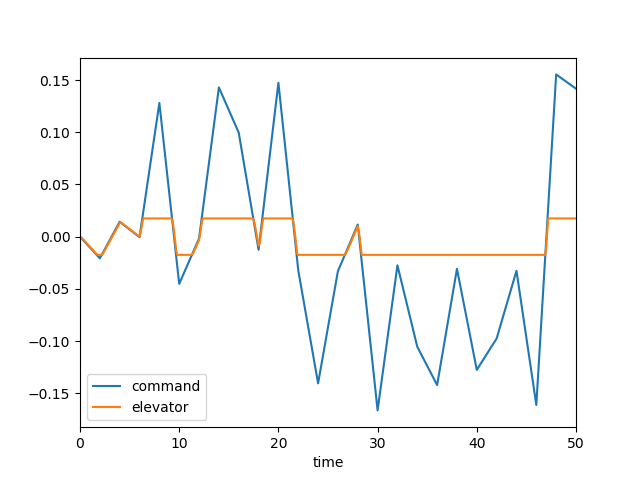

The data file committed next to this chart (first rows):
, time, dec, de, mode, u, w, q, theta
0, 0.0, 0.0, 0.0, 1.0, 0.0, 0.0, 0.0, 0.0
1, 0.1, -0.001037, -0.0005713, 1.0, -5.759566920460202e-05, 0.0008004, 3.471947638900019e-05, 1.1215457789148786e-06
2, 0.2, -0.002075, -0.001437, 1.0, -0.0003074, 0.004495, 0.0001473, 9.4770311989123e-06
3, 0.3, -0.003112, -0.002412, 1.0, -0.0008687, 0.01303, 0.0003423, 3.3258096664212644e-05
4, 0.4, -0.00415, -0.003426, 1.0, -0.001846, 0.028, 0.0006102, 8.029379387153313e-05
5, 0.5, -0.005187, -0.004455, 1.0, -0.003327, 0.05059, 0.0009369, 0.0001572
6, 0.6, -0.006225, -0.005489, 1.0, -0.005387, 0.0816, 0.001307, 0.0002691
7, 0.7, -0.007262, -0.006526, 1.0, -0.008085, 0.1215, 0.001707, 0.0004195
8, 0.8, -0.0083, -0.007563, 1.0, -0.01146, 0.1702, 0.002121, 0.0006108
9, 0.9, -0.009337, -0.0086, 1.0, -0.01556, 0.2278, 0.00254, 0.0008439
10, 1.0, -0.01037, -0.009637, 1.0, -0.02039, 0.2936, 0.002953, 0.001119
11, 1.1, -0.01141, -0.01067, 1.0, -0.02597, 0.3673, 0.003351, 0.001434
12, 1.2, -0.01245, -0.01171, 1.0, -0.03229, 0.4479, 0.003727, 0.001788
13, 1.3, -0.01349, -0.01275, 1.0, -0.03936, 0.5347, 0.004078, 0.002178
14, 1.4, -0.01452, -0.01379, 1.0, -0.04717, 0.6269, 0.004398, 0.002602
15, 1.5, -0.01556, -0.01482, 1.0, -0.05569, 0.7235, 0.004688, 0.003057
16, 1.6, -0.0166, -0.01586, 1.0, -0.06492, 0.8236, 0.004945, 0.003539
17, 1.7, -0.01764, -0.0169, 1.0, -0.07483, 0.9263, 0.00517, 0.004045
18, 1.8, -0.01867, -0.01745, 1.0, -0.08537, 1.031, 0.005343, 0.004571
19, 1.9, -0.01971, -0.01745, 1.0, -0.09636, 1.133, 0.005391, 0.005109
20, 2.0, -0.02075, -0.01745, 1.0, -0.1076, 1.231, 0.005319, 0.005645
21, 2.1, -0.019, -0.01745, 1.0, -0.1191, 1.321, 0.00515, 0.006169
22, 2.2, -0.01725, -0.01734, 1.0, -0.1306, 1.403, 0.004896, 0.006672
23, 2.3, -0.0155, -0.01632, 1.0, -0.142, 1.474, 0.004517, 0.007145
24, 2.4, -0.01375, -0.01484, 1.0, -0.1529, 1.529, 0.003966, 0.00757
25, 2.5, -0.012, -0.01318, 1.0, -0.1632, 1.566, 0.003254, 0.007932
26, 2.6, -0.01025, -0.01147, 1.0, -0.1726, 1.58, 0.002412, 0.008217
27, 2.7, -0.008495, -0.009732, 1.0, -0.1809, 1.572, 0.001479, 0.008412
28, 2.8, -0.006745, -0.007986, 1.0, -0.1881, 1.541, 0.0004879, 0.008511
29, 2.9, -0.004994, -0.006238, 1.0, -0.1941, 1.486, -0.0005267, 0.008509
30, 3.0, -0.003244, -0.004488, 1.0, -0.1987, 1.408, -0.001536, 0.008406
31, 3.1, -0.001493, -0.002737, 1.0, -0.2019, 1.309, -0.002517, 0.008203
32, 3.2, 0.0002576, -0.0009868, 1.0, -0.2038, 1.191, -0.00345, 0.007904
33, 3.3, 0.002008, 0.0007638, 1.0, -0.2043, 1.055, -0.004318, 0.007515
34, 3.4, 0.003759, 0.002514, 1.0, -0.2035, 0.9042, -0.005113, 0.007043
35, 3.5, 0.005509, 0.004265, 1.0, -0.2014, 0.7407, -0.005826, 0.006495
36, 3.6, 0.00726, 0.006016, 1.0, -0.1981, 0.5667, -0.006454, 0.005881
37, 3.7, 0.009011, 0.007766, 1.0, -0.1936, 0.3847, -0.006998, 0.005208
38, 3.8, 0.01076, 0.009517, 1.0, -0.1879, 0.1967, -0.007458, 0.004484
39, 3.9, 0.01251, 0.01127, 1.0, -0.1812, 0.004802, -0.00784, 0.003719
40, 4.0, 0.01426, 0.01302, 1.0, -0.1735, -0.1892, -0.008149, 0.002919
41, 4.1, 0.01352, 0.0134, 1.0, -0.165, -0.3817, -0.00831, 0.002094
42, 4.2, 0.01278, 0.01307, 1.0, -0.156, -0.5665, -0.008226, 0.001265
43, 4.3, 0.01205, 0.01248, 1.0, -0.1469, -0.7378, -0.007895, 0.000457
44, 4.4, 0.01131, 0.0118, 1.0, -0.138, -0.8907, -0.007349, -0.0003069
45, 4.5, 0.01057, 0.01108, 1.0, -0.1294, -1.022, -0.00663, -0.001007
46, 4.6, 0.00983, 0.01035, 1.0, -0.1215, -1.129, -0.005782, -0.001629
47, 4.7, 0.009091, 0.009614, 1.0, -0.1143, -1.211, -0.004848, -0.002161
48, 4.8, 0.008352, 0.008876, 1.0, -0.108, -1.267, -0.003866, -0.002597
49, 4.9, 0.007613, 0.008138, 1.0, -0.1026, -1.297, -0.002872, -0.002933
50, 5.0, 0.006874, 0.007399, 1.0, -0.09818, -1.304, -0.001894, -0.003172
51, 5.1, 0.006135, 0.006661, 1.0, -0.09477, -1.288, -0.0009563, -0.003314
52, 5.2, 0.005397, 0.005922, 1.0, -0.09236, -1.252, -7.914038724265993e-05, -0.003365
53, 5.3, 0.004658, 0.005183, 1.0, -0.09091, -1.198, 0.0007235, -0.003332
54, 5.4, 0.003919, 0.004444, 1.0, -0.09037, -1.129, 0.001442, -0.003223
55, 5.5, 0.00318, 0.003705, 1.0, -0.09069, -1.047, 0.002069, -0.003047
56, 5.6, 0.002441, 0.002966, 1.0, -0.09179, -0.9542, 0.002604, -0.002812
57, 5.7, 0.001702, 0.002228, 1.0, -0.09361, -0.8539, 0.003047, -0.002529
58, 5.8, 0.0009635, 0.001489, 1.0, -0.09608, -0.7481, 0.003401, -0.002206
59, 5.9, 0.0002247, 0.0007499, 1.0, -0.09911, -0.639, 0.003672, -0.001852
... 441 more rows
